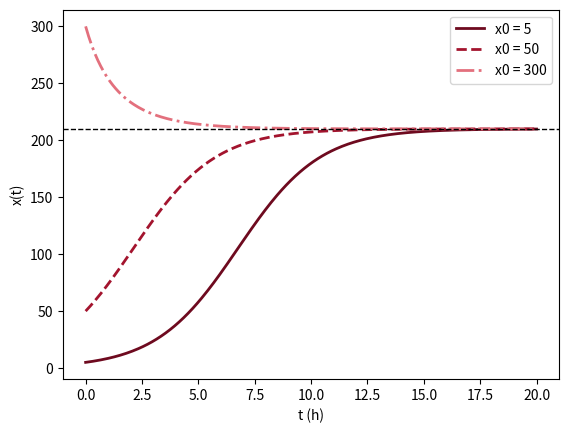

This figure's Python source:
# Fig. 3.12: Logistic growth of yeast (book, Section 3.2, Eq. 3.19 and 3.20)
# dx/dt = r (1 - x/K) x with r = 0.55 per hour, K = 210 (million cells per ml); solution x(t) = x0 K / (x0 + (K - x0) e^(-rt))
# (c) 2026 Philipp Kügler · Program for the book "Dynamical Systems in the Life Sciences" · MIT License (see LICENSE)
import numpy as np
import matplotlib.pyplot as plt
r, K = 0.55, 210
x = lambda t, x0: x0 * K / (x0 + (K - x0) * np.exp(-r * t))
t = np.linspace(0, 20, 300)
rot = [(0.43, 0.04, 0.12), (0.64, 0.08, 0.18), (0.89, 0.44, 0.49)]
for i, x0 in enumerate([5, 50, 300]):
    plt.plot(t, x(t, x0), ["-", "--", "-."][i], color=rot[i], lw=2, label=f"x0 = {x0}")
    print(f"x0 = {x0:3d}: x(5) = {x(5, x0):6.2f},  x(20) = {x(20, x0):6.2f}")
plt.axhline(K, color="k", ls="--", lw=1)
plt.xlabel("t (h)"); plt.ylabel("x(t)"); plt.legend()
plt.show()
